Labelled photos from "Traintest3way", an image-classification folder in Anshu-17/EF_VisTransfom. The possible labels are: edema, fracture, healthy.

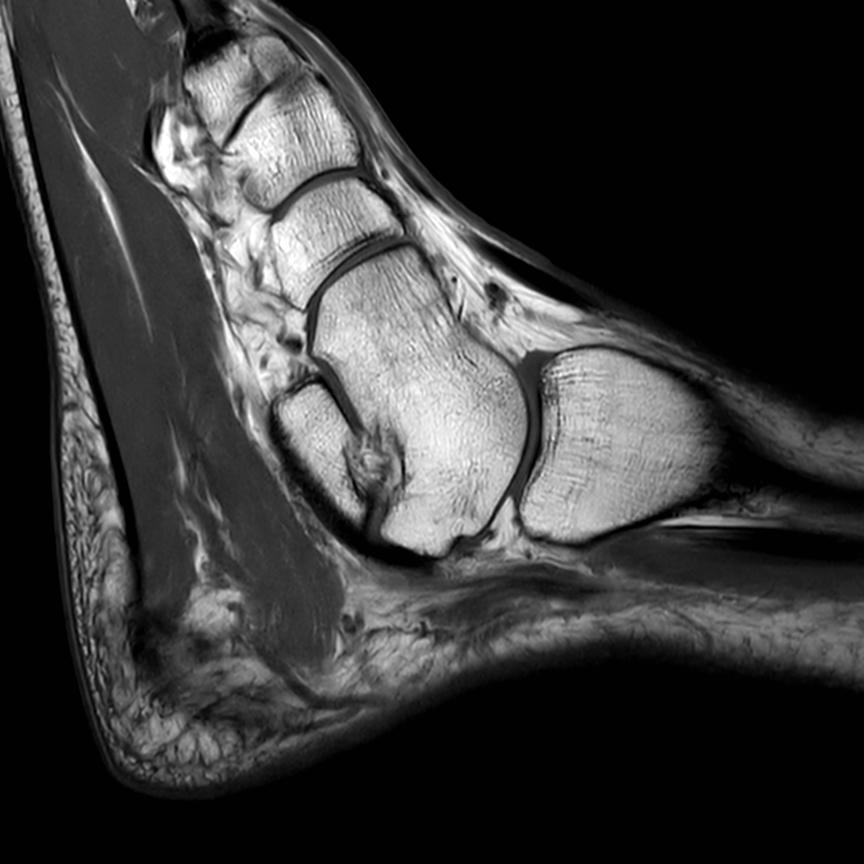
Label: healthy

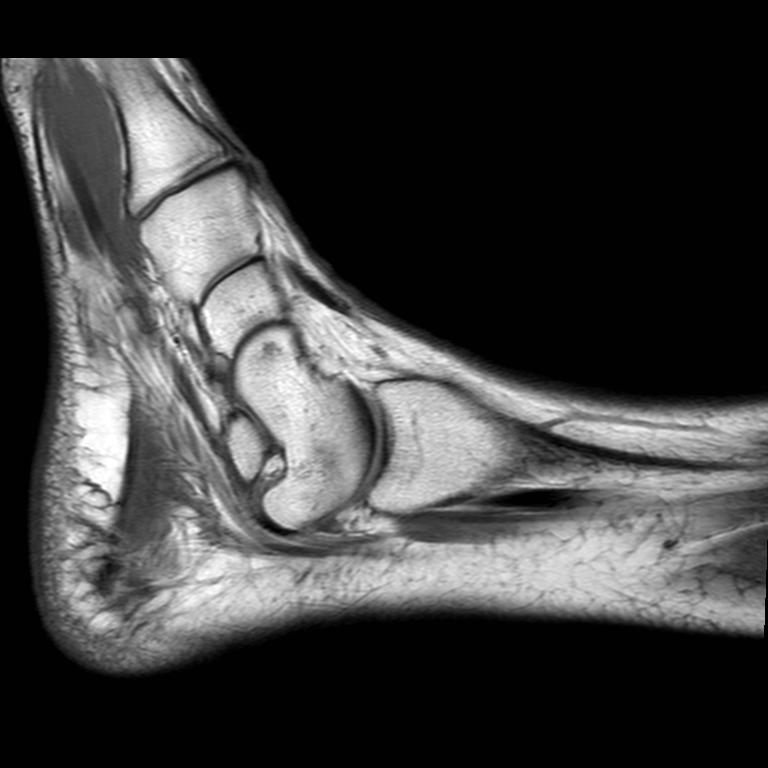
Label: fracture

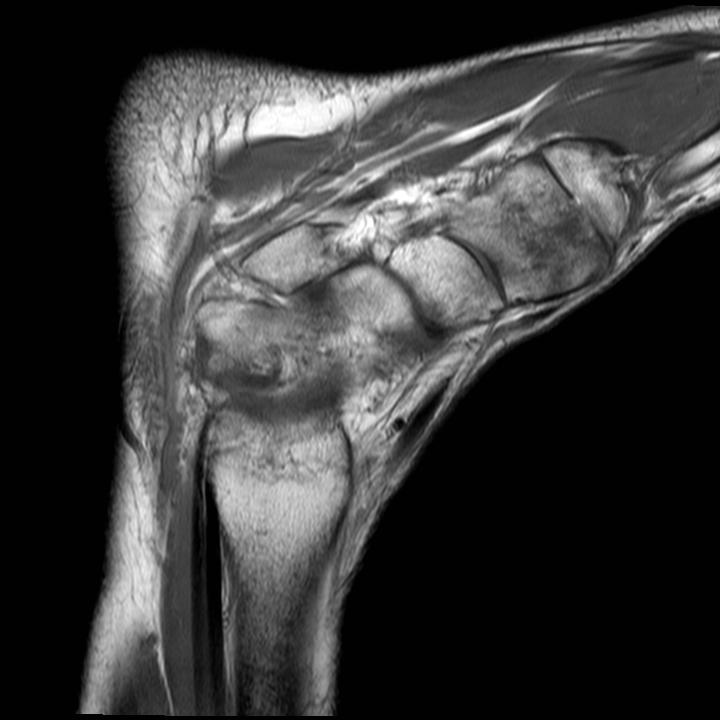
Label: edema

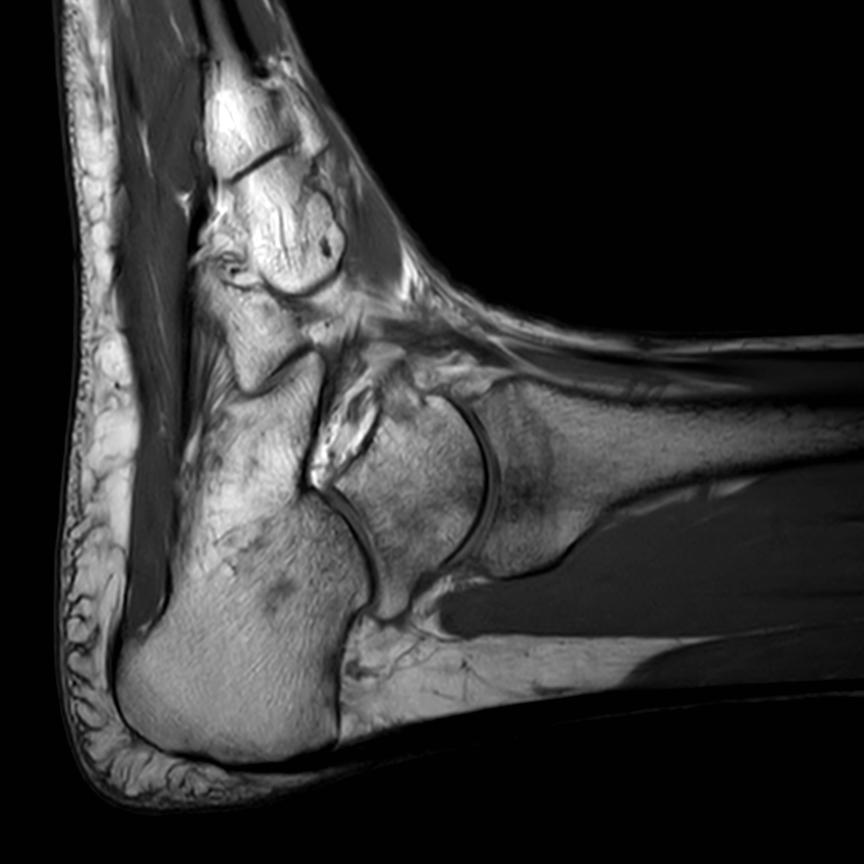
Label: fracture

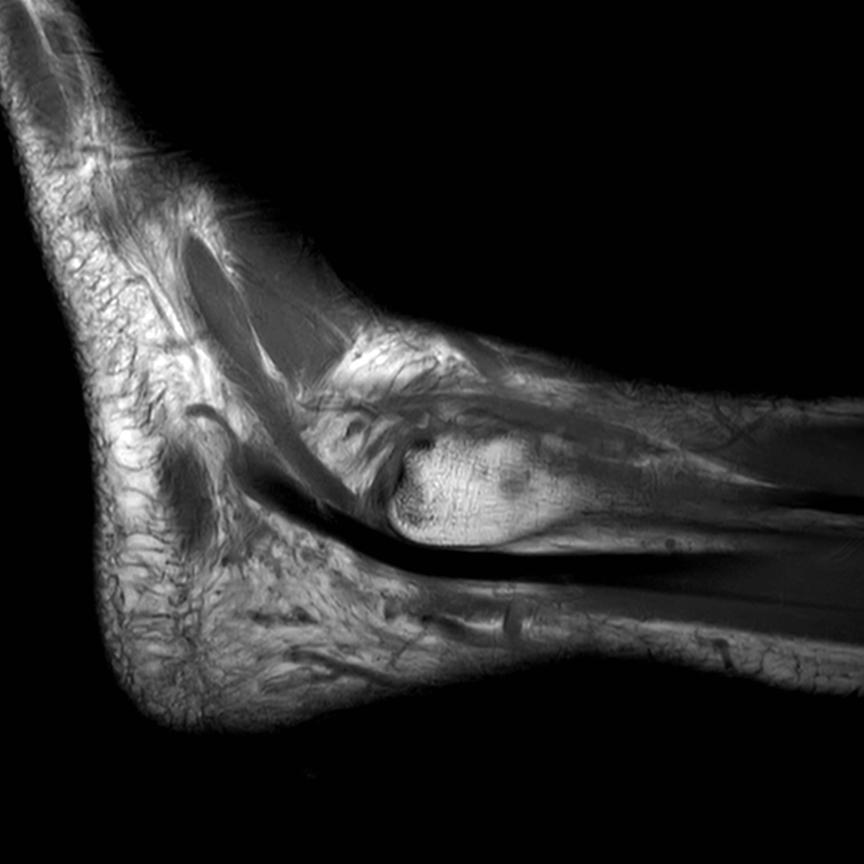
Label: healthy

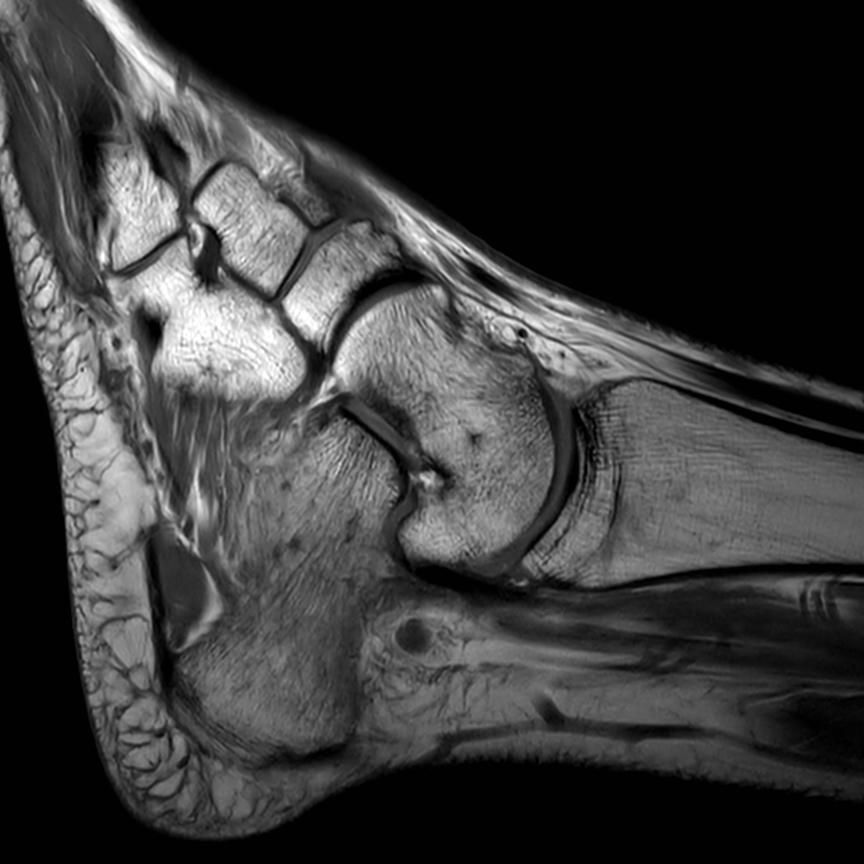
Label: healthy
